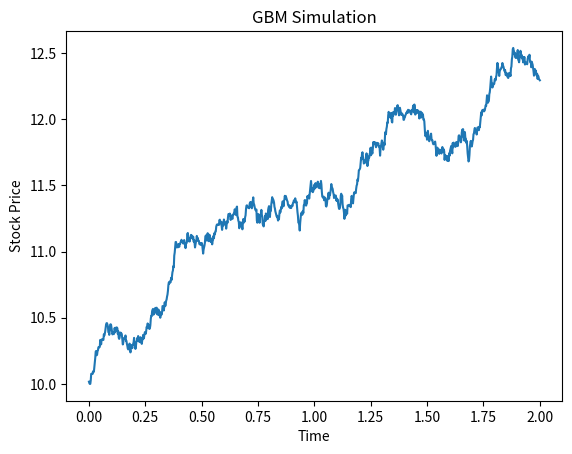

This chart was generated by the following Python code:
# Geometric Random Walk Model / Geometric Brownian Motion
import matplotlib.pyplot as plt
import numpy as np


def simulate_gbm(s0, T=2, N=1000, mu=0.1, sigma=0.05):
    dt = T / N
    t = np.linspace(0, T, N)

    # standard normal random variables N(0, 1)
    W = np.random.standard_normal(size=N)
    # N(0, dt) = sqrt(dt) * N(0, 1)
    W = np.cumsum(W) * np.sqrt(dt)

    X = (mu - 0.5 * sigma**2) * t + sigma * W
    S = s0 * np.exp(X)

    return t, S


def plot_gbm(t, s):
    plt.plot(t, s)
    plt.xlabel("Time")
    plt.ylabel("Stock Price")
    plt.title("GBM Simulation")
    plt.show()


if __name__ == "__main__":
    s0 = 10
    t, s = simulate_gbm(s0)
    plot_gbm(t, s)
